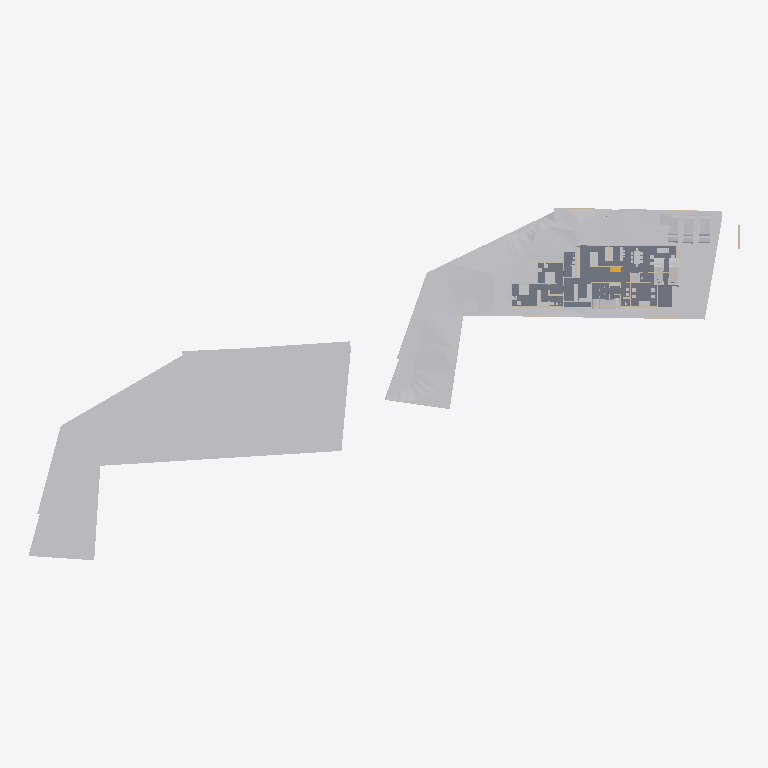
Plan cut of the same IFC building model at storey 'FF' (level 0.00 m, cut at 1.40 m), seen from above with north up, elements coloured by IFC class: 28 other elements (light grey), 14 walls (beige), 1 slab (grey), 1 stair flight (yellow). Cut surfaces are drawn darker.
Extent 130.6 m × 64.8 m × 8.3 m (x, y, z). Storeys (3): Road Level at 0.00 m; FF at 0.00 m; GF at 0.45 m. Elements (183): 81 IfcWall, 49 IfcFurniture, 15 IfcSanitaryTerminal, 13 IfcDoor, 11 IfcBuildingElementProxy, 6 IfcVehicle, 3 IfcSlab, 2 IfcGeographicElement, 2 IfcStairFlight, 1 IfcTransportElement.

HEADER;
FILE_DESCRIPTION(('ViewDefinition[DesignTransferView]'),'2;1');
FILE_NAME('Jailani.ifc','2025-11-11T19:21:19+05:30',(''),(''),'IfcOpenShell 0.8.3-post1','Bonsai 0.8.3-post1','Nobody');
FILE_SCHEMA(('IFC4X3'));
ENDSEC;
DATA;
#1=IFCPROJECT('1rEyq$MlvDVO9q4X_6O_vh',$,'My Project',$,$,$,$,(#14,#26),#9);
#31=IFCSITE('2ymv4STDrDCBgdvlSnG91s',$,'My Site',$,$,#54,$,$,$,$,$,$,$,$);
#37=IFCBUILDING('0WCwdFWaT3fvN6dYFJV0G3',$,'My Building',$,$,#60,$,$,$,$,$,$);
#43=IFCBUILDINGSTOREY('3glIUxBxj019WI9WL2_LBp',$,'Road Level',$,$,#66,$,$,$,$);
#2091=IFCBUILDINGSTOREY('0gksAyAJzF1eVdNHxF82jx',$,'GF',$,$,#2111,$,$,$,$);
#9684=IFCBUILDINGSTOREY('0GW8AoQ6z9OfFkHNDnUrmB',$,'FF',$,$,#9700,$,$,$,$);
#28532=IFCGEOGRAPHICELEMENT('2Kb0g2Ccr6$AiSSiVHIhWA',$,'SITE Plane',$,$,$,#28537,$,.TERRAIN.);
#1788=IFCGEOGRAPHICELEMENT('2G7_FUH1TFnfA2p0BceQCt',$,'Site',$,$,#1814,#1804,$,.TERRAIN.);
#4726=IFCSLAB('2FiUBYKgX14Ok5pfpzPww9',$,'Slab',$,$,#28542,#4737,$,$);
#2353=IFCVEHICLE('26Uv07$995M8Gk4Lx67srv',$,'Vehicle',$,$,#26369,#2366,$,$);
#2320=IFCVEHICLE('1m25npmMzADu4ik0KQauUp',$,'Vehicle',$,$,#26364,#2333,$,$);
#1815=IFCVEHICLE('3mV4HTd7L6rgcvXX4VuYsG',$,'Vehicle',$,$,#26359,#1825,$,$);
#7352=IFCVEHICLE('2aFKieQE9BoP8N4s6x7NP3',$,'Vehicle',$,$,#26379,#7365,$,$);
#4033=IFCVEHICLE('2cp3naSmrE5BcV6DgbdwjG',$,'Vehicle',$,$,#26374,#4046,$,$);
#4000=IFCVEHICLE('3BS7Zjbsr73PtDcmQJl4eY',$,'Vehicle',$,$,#12544,#4013,$,$);
#4239=IFCBUILDINGELEMENTPROXY('3q7lNd2p17oe3AMat8N37d',$,'Toilet 2',$,$,#4433,#4249,$,.COMPLEX.);
#6115=IFCFURNITURE('1Ow7mZlIzByeAl452SPrCl',$,'Furniture',$,$,#28822,#6124,$,$);
#7794=IFCFURNITURE('15j9J8yEzDNPwqQB2w5U0R',$,'Furniture',$,$,#28547,#7803,$,$);
#7821=IFCFURNITURE('3H_3Dhy6HDRuCuyoaZOjI7',$,'Furniture',$,$,#28552,#7834,$,$);
#4250=IFCBUILDINGELEMENTPROXY('3toYnKI0v7vRY5ZvUmLVDd',$,'Toilet1',$,$,#4438,#4260,$,.COMPLEX.);
#1959=IFCWALL('11ixbEL1z6OAfiUA_ztPVG',$,'Wall',$,$,#28997,#1970,$,$);
#16667=IFCFURNITURE('0UFhA9TqH19hvR42ydHEum',$,'Furniture',$,$,#28837,#16678,$,$);
#23555=IFCTRANSPORTELEMENT('10_X8X5DHBYv3U3r1ASSTk',$,'TransportElement',$,$,#28832,#23564,$,$);
#18150=IFCFURNITURE('1EPqvLftHAvOxDzztt0qed',$,'Furniture',$,$,#28757,#18161,$,$);
#1900=IFCWALL('07AM4njYTCPA7aGr0JIF5l',$,'Wall',$,$,#28707,#1911,$,$);
#16944=IFCWALL('2ygGbliK1D0vPadB9pMj70',$,'Wall',$,$,#28797,#16955,$,$);
#5794=IFCFURNITURE('3$O2Gcc8v3rfCVBFLdnoHG',$,'Furniture',$,$,#28567,#5803,$,$);
#2407=IFCWALL('1wqYISk15EtxPgF1WYwVVh',$,'Wall',$,$,#2818,#2413,$,$);
#3370=IFCWALL('0xoPJC_XvDxeOzIZpSQWPO',$,'Wall',$,$,#3432,#3381,$,$);
#16587=IFCFURNITURE('1TjZnqkLP0FfsPts0SLB8u',$,'Furniture',$,$,#28577,#16598,$,$);
#18216=IFCFURNITURE('0ujyPKdkz6DAxVcqhb7cRh',$,'Furniture',$,$,#28597,#18227,$,$);
#6030=IFCFURNITURE('3gD11dh7T2SPAde6fVBVr4',$,'Furniture',$,$,#28572,#6043,$,$);
#16917=IFCSTAIRFLIGHT('2vz4h8POX6GPvf4dawSVq9',$,'StairFlight',$,$,#29007,#16926,$,14,13,0.160714285714286,0.150000005960464,.STRAIGHT.);
#18180=IFCFURNITURE('3fCBuG2tv7GhsgdgzbnzdH',$,'Furniture',$,$,#28752,#18191,$,$);
#3190=IFCWALL('193oymhqH3WPw9ieWVOFsJ',$,'Wall',$,$,#3592,#3201,$,$);
#2632=IFCWALL('1hiIP0I5r0ZAybbUAFoviW',$,'Wall',$,$,#26737,#2638,$,$);
#2532=IFCWALL('2uoMgyRXTBJAXpnQJxkX2y',$,'Wall',$,$,#26732,#2538,$,$);
#7327=IFCWALL('1VtzA2s_LClRug3OlP8Np1',$,'Wall',$,$,#12559,#7338,$,$);
#3433=IFCWALL('2gqgdNokT89Rrmjq1x$gkt',$,'Wall',$,$,#3597,#3444,$,$);
#16612=IFCFURNITURE('2ogmSN8X93wvdR$omvKXXb',$,'Furniture',$,$,#28582,#16623,$,$);
#18026=IFCFURNITURE('1N44zCs$XC0OAL79Z8ncN4',$,'Furniture',$,$,#28587,#18037,$,$);
#18246=IFCFURNITURE('3_VlQcKzH7Y8hI7ZvBJyB5',$,'Furniture',$,$,#28602,#18257,$,$);
#20660=IFCFURNITURE('2Q4WqZLlHAZhvIgqTzrkTE',$,'Furniture',$,$,#28912,#20671,$,$);
#24556=IFCFURNITURE('1bwviZObn56PFqkOXcC80i',$,'Furniture',$,$,#28992,#24567,$,$);
#2607=IFCWALL('0hLi5deXP5Zfo$NOtNZznY',$,'Wall',$,$,#26742,#2613,$,$);
#2457=IFCWALL('38EbZ7mAL5TfofCc1aVwCP',$,'Wall',$,$,#3690,#2463,$,$);
#1845=IFCWALL('0Ccj9tOijEFOAbpvaTSZqK',$,'Wall',$,$,#28952,#1856,$,$);
#4599=IFCWALL('2KWvRMMKTFyw1HRUtVm_Gi',$,'Wall',$,$,#28817,#4610,$,$);
#24783=IFCFURNITURE('1O2wqEFwT7N9iiQ2gpfwNV',$,'Furniture',$,$,#28927,#24794,$,$);
#18051=IFCFURNITURE('2Nbt3sf_LF5RffUM40i9Ez',$,'Furniture',$,$,#28592,#18062,$,$);
ENDSEC;
